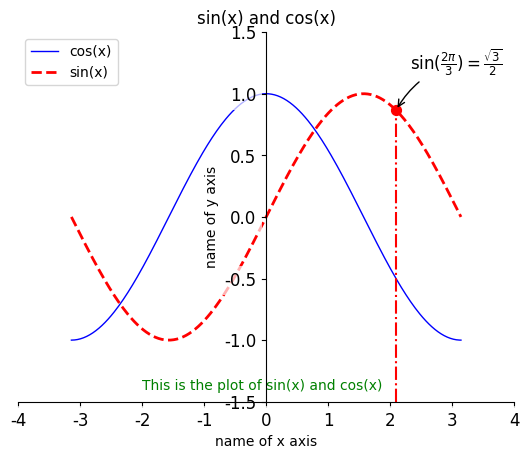

The matplotlib source for this figure:
import matplotlib.pyplot as plt
import numpy as np
import pandas as pd
import seaborn as sns
import matplotlib as mpl
'''
图(figure),坐标系(axes),坐标轴(axis),刻度(tick)
点(marker),图例(legend),网格(grid)
'''

mpl.rcParams['font.sans-serif'] = ['SimHei']  # matploblib解决中文显示的问题
mpl.rcParams['axes.unicode_minus'] = False    # 用来正常显示正负号

#fig = plt.figure(figsize = (16,6),dpi=100)#设置dpi
#x = [1,2,3,4,5,6,7,8,9]
#y = [2,3,4,5,6,7,8,9,10]
x = np.linspace(-np.pi,np.pi,256)
y1 = np.cos(x)
y2 = np.sin(x)

plt.plot(x,y1,label='cos(x)',color = 'blue',linewidth = 1.0,linestyle = '-',zorder=1)
plt.plot(x,y2,label='sin(x)',color = 'red',linewidth = 2.0,linestyle = '--',zorder=1)

#显示图例
#loc='upper left'是让图例出现在右上角，也可以不设置该函数，图例会自动调整位置 
plt.legend(loc='upper left') #需在plt.plot函数中指明 label = 'cos(x)'
#plt.legend(['cos(x2)','sin(x2)'],loc='upper left') #也可以用这种方式添加图例


#控制坐标轴边界
plt.xlim(-4,4)
plt.ylim(-1.5,1.5)

#显示坐标轴名字
plt.xlabel('name of x axis')
plt.ylabel('name of y axis')
#显示图片标题
plt.title('sin(x) and cos(x)')
#显示中文标题
#plt.title('数据可视化',fontproperties='SimHei',fontsize=16)
'''
设置字体时，英文直接写，中文需要后面加上fontproperties属性表示中文可见，不乱码
'''

##重新设定坐标轴刻度
#plt.xticks([-4,-2,0,2,4])
#plt.yticks([-4,-2,0,2,4],['minus four','minus two','zero','two','four'])

#图的脊柱
ax = plt.gca()
ax.spines['right'].set_color('none') #指定右边脊柱颜色为透明
ax.spines['top'].set_color('none')
#使用set_position函数将下面以及左边位置脊柱移动到x=0和y=0的位置
#ax.spines['bottom'].set_position(('data',0)) 
ax.spines['left'].set_position(('data',0))

#标注
#画一条红色虚线以及红色实心点；用annotate函数进行文字标记
t = 2*np.pi/3
plt.plot([t,t],[-1.5,np.sin(t)],color='red',linewidth='1.5',linestyle='-.')#画红色虚线
plt.scatter([t],[np.sin(t)],50,color='red')#画红色实心点
plt.annotate(r'$\sin(\frac{2\pi}{3})=\frac{\sqrt{3}}{2}$',#文字部分，latex公式
             xy=(t,np.sin(t)),#表明注释的位置
             xycoords='data',#基于数据的值来选位置
             xytext=(+10,+30),#对于标注相对位置的描述和xy偏差值
             textcoords='offset points',fontsize=12,#标注字体设置
             arrowprops=dict(arrowstyle='->',connectionstyle='arc3,rad=0.2')#对图中箭头类型的一些设置
             )


#添加文字
plt.text(-2.0,-1.4,'This is the plot of sin(x) and cos(x)',#添加文字的位置和内容
         fontdict={'size':10,'color':'green'}#设置添加文字的大小和颜色
        )


#能见度，用来解决画出来的线和坐标轴有重合的问题
for label in ax.get_xticklabels() + ax.get_yticklabels():
    label.set_fontsize(12)#设置刻度标注的字体大小
    #set_bbox就是设置坐标刻度标注周围一个方块范围内的颜色以及能见度
    label.set_bbox(dict(facecolor='white',edgecolor='none',alpha=0.7,zorder=2)) 
    #alpha负责能见度，zorder=2是呼应前面的zorder=1，让更高级别的设置可以覆盖更低级别的设置

#显示图片,seaborn也用这个函数来显示图片
#plt.show()
plt.savefig(r'D:\MyFiles\MyCode\figpath.tif', dpi=400, bbox_inches='tight')  #dpi，控制每英寸长度上的分辨率
                                                                              #bbox_inches, 能删除figure周围的空白部分